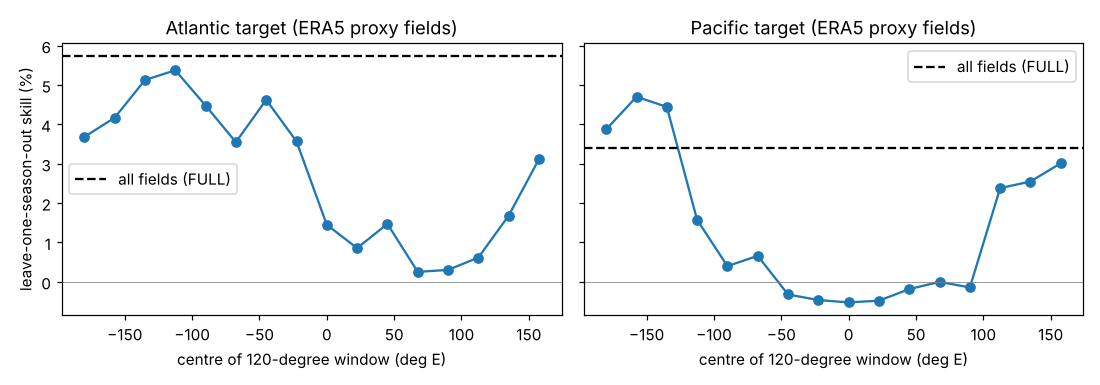

The file beside this chart, header and first rows:
basin, centre, ss, p
atl, -180.0, 0.03684, 9.999000099990002e-05
atl, -157.5, 0.04171, 9.999000099990002e-05
atl, -135.0, 0.05128, 9.999000099990002e-05
atl, -112.5, 0.05377, 9.999000099990002e-05
atl, -90.0, 0.04478, 9.999000099990002e-05
atl, -67.5, 0.0355, 9.999000099990002e-05
atl, -45.0, 0.04626, 9.999000099990002e-05
atl, -22.5, 0.03568, 9.999000099990002e-05
atl, 0.0, 0.01451, 9.999000099990002e-05
atl, 22.5, 0.008568, 0.0031
atl, 45.0, 0.01473, 0.0004
atl, 67.5, 0.002542, 0.1053
atl, 90.0, 0.003033, 0.07949
atl, 112.5, 0.006175, 0.0216
atl, 135.0, 0.0168, 0.0002
atl, 157.5, 0.03116, 9.999000099990002e-05
pac, -180.0, 0.03875, 9.999000099990002e-05
pac, -157.5, 0.04703, 9.999000099990002e-05
pac, -135.0, 0.04446, 9.999000099990002e-05
pac, -112.5, 0.01573, 0.0003
pac, -90.0, 0.003999, 0.0304
pac, -67.5, 0.006612, 0.0145
pac, -45.0, -0.003204, 0.3332
pac, -22.5, -0.004622, 0.5436
pac, 0.0, -0.005218, 0.8867
pac, 22.5, -0.004783, 0.979
pac, 45.0, -0.001844, 0.9548
pac, 67.5, 0.0, 1.0
pac, 90.0, -0.001422, 0.1155
pac, 112.5, 0.02382, 9.999000099990002e-05
pac, 135.0, 0.0255, 9.999000099990002e-05
pac, 157.5, 0.03014, 9.999000099990002e-05
